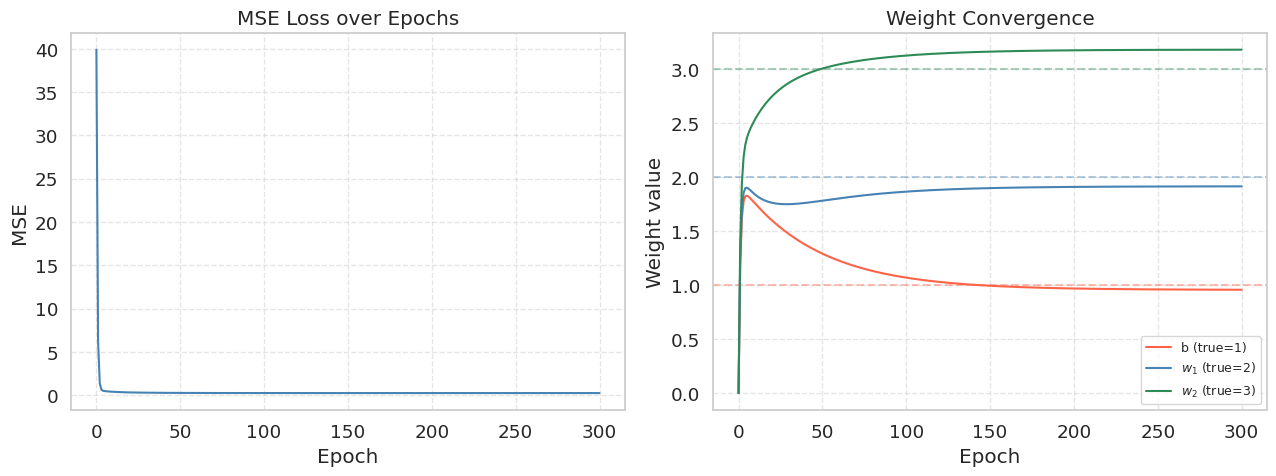
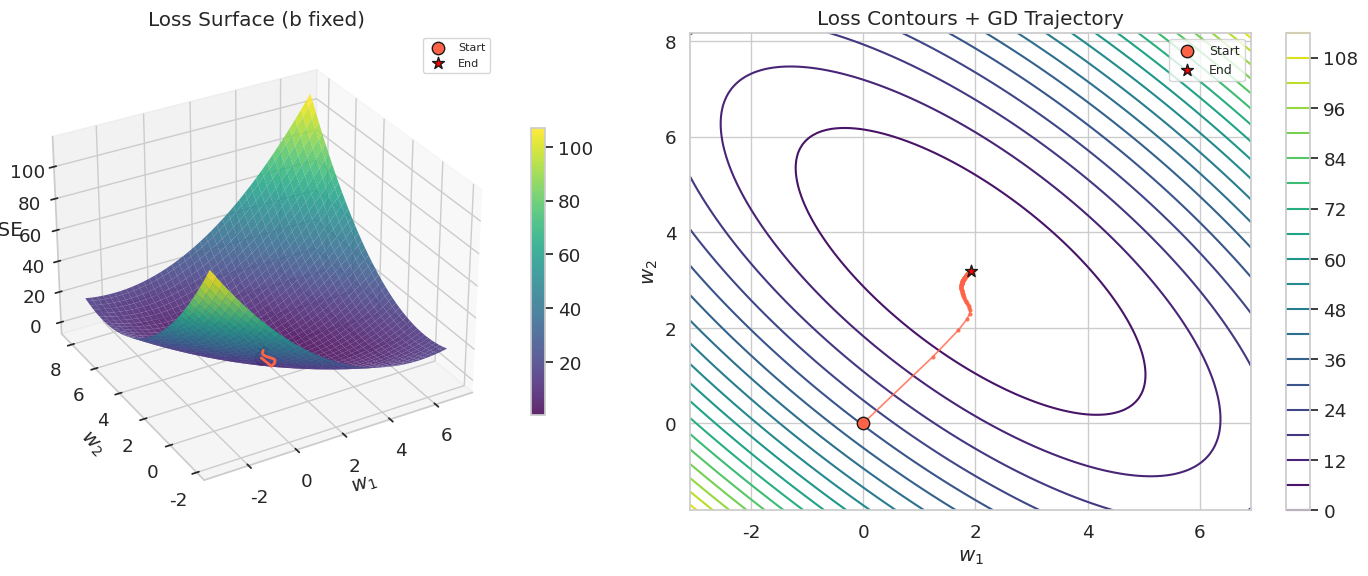
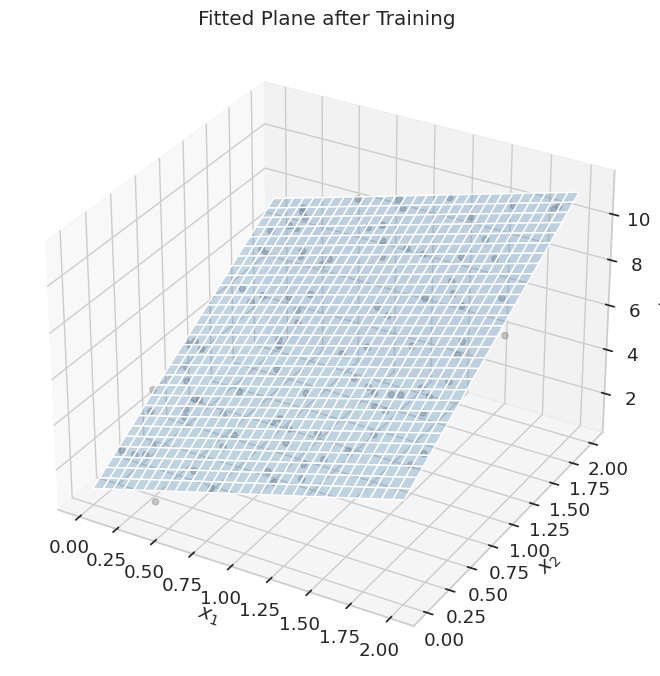
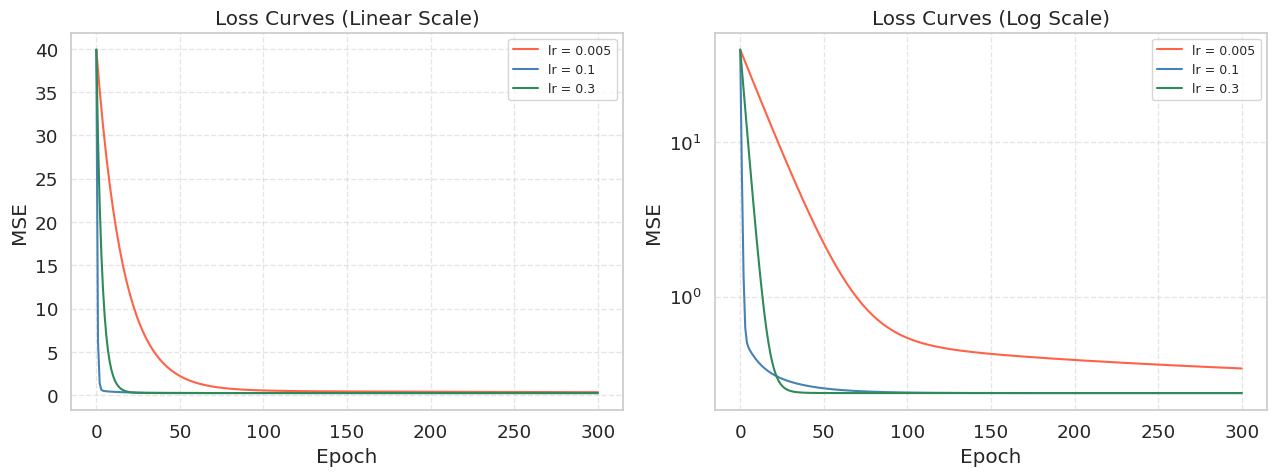
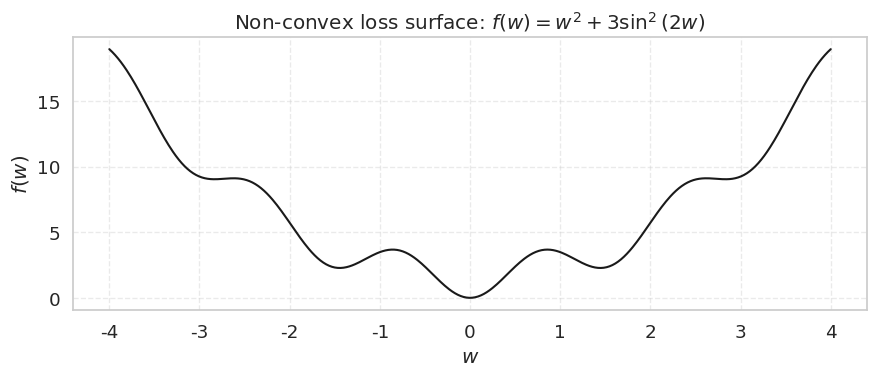
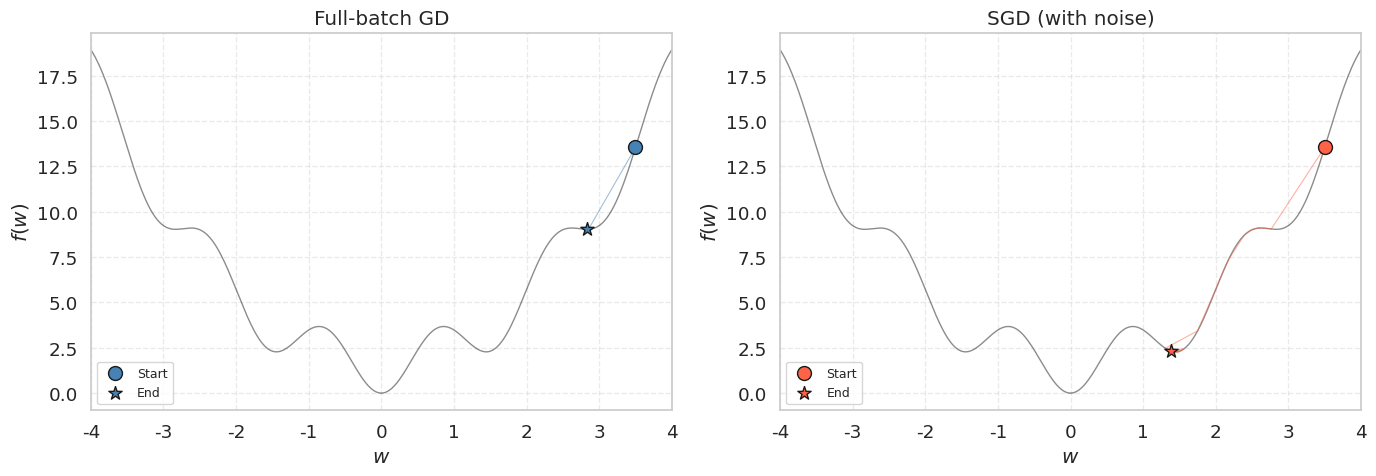
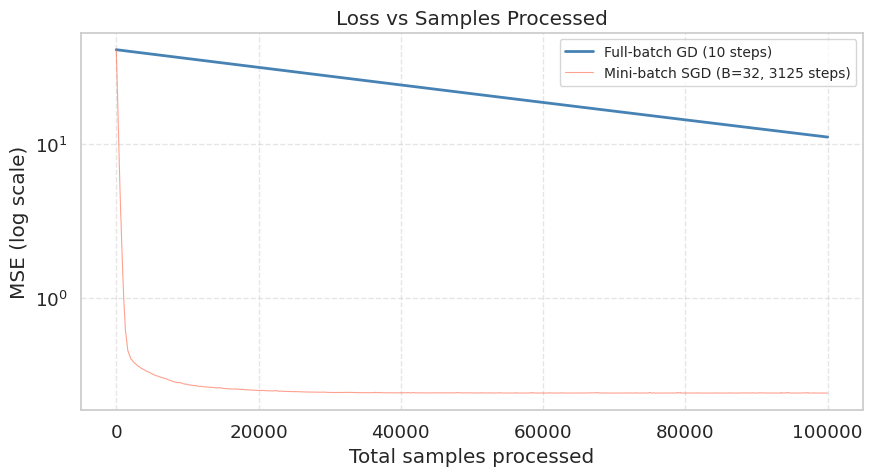

Generate these figures, in order, with matplotlib:
import numpy as np
import matplotlib.pyplot as plt
import seaborn as sns

sns.set_theme(style='whitegrid', font_scale=1.2)
np.random.seed(42)

np.random.seed(42)
n = 100

x1 = np.random.uniform(0, 2, n)
x2 = np.random.uniform(0, 2, n)
y_data = 1 + 2 * x1 + 3 * x2 + 0.5 * np.random.randn(n)

# Build the design matrix: prepend a column of ones for the bias term
# X has shape (100, 3): each row is [1, x1_i, x2_i]
X = np.column_stack([np.ones(n), x1, x2])

print(f"X shape     : {X.shape}")      # (100, 3)
print(f"y_data shape: {y_data.shape}")  # (100,)

def mse_loss(X, y, w):
    """
    Compute the Mean Squared Error loss.

    ŷ_i = b + w1*x_i1 + w2*x_i2
    L   = (1/n) * Σ (ŷ_i - y_i)²
    """
    residuals = X @ w - y          # r_i = b*1 + w1*x_i1 + w2*x_i2 - y_i
    return float(np.mean(residuals ** 2))


def mse_gradient_elementwise(X, y, w):
    """
    Compute each partial derivative separately.
    X columns: [1, x1, x2], w: [b, w1, w2]
    """
    n = len(y)
    r = X @ w - y                  # residuals, shape (n,)

    dL_db  = (2.0 / n) * np.sum(r)           # Σ r_i * 1
    dL_dw1 = (2.0 / n) * np.sum(r * X[:, 1]) # Σ r_i * x_i1
    dL_dw2 = (2.0 / n) * np.sum(r * X[:, 2]) # Σ r_i * x_i2

    return np.array([dL_db, dL_dw1, dL_dw2])


def mse_gradient(X, y, w):
    """
    Same result in one line using matrix multiplication.
    (2/n) * X^T @ r  computes all three partial derivatives at once.
    """
    n = len(y)
    residuals = X @ w - y
    return (2.0 / n) * (X.T @ residuals)

w_init = np.zeros(3)  # [b=0, w1=0, w2=0]
grad_elem   = mse_gradient_elementwise(X, y_data, w_init)
grad_matrix = mse_gradient(X, y_data, w_init)

print(f"Initial MSE       : {mse_loss(X, y_data, w_init):.4f}")
print(f"Gradient (element): dL/db={grad_elem[0]:.4f}, dL/dw1={grad_elem[1]:.4f}, dL/dw2={grad_elem[2]:.4f}")
print(f"Gradient (matrix) : dL/db={grad_matrix[0]:.4f}, dL/dw1={grad_matrix[1]:.4f}, dL/dw2={grad_matrix[2]:.4f}")
print(f"Match             : {np.allclose(grad_elem, grad_matrix)}")

def train_linear(X, y, lr=0.1, epochs=500):
    """
    Full-batch gradient descent for linear regression.

    Parameters
    ----------
    lr     : float  -- learning rate (step size)
    epochs : int    -- number of full passes over the data

    Returns
    -------
    w_history   : ndarray of shape (epochs+1, d)
                  weights at every epoch, including the initial values
    loss_history: list of float, length epochs+1
    """
    w = np.zeros(X.shape[1])
    w_history   = [w.copy()]
    loss_history = [mse_loss(X, y, w)]

    for _ in range(epochs):
        grad = mse_gradient(X, y, w)
        w    = w - lr * grad           # gradient descent update
        w_history.append(w.copy())
        loss_history.append(mse_loss(X, y, w))

    return np.array(w_history), loss_history

w_hist, loss_hist = train_linear(X, y_data, lr=0.1, epochs=300)

print(f"Initial loss : {loss_hist[0]:.4f}")
print(f"Final loss   : {loss_hist[-1]:.4f}")
print(f"Learned b    : {w_hist[-1, 0]:.4f}  (true value: 1.0)")
print(f"Learned w_1  : {w_hist[-1, 1]:.4f}  (true value: 2.0)")
print(f"Learned w_2  : {w_hist[-1, 2]:.4f}  (true value: 3.0)")

fig, axes = plt.subplots(1, 2, figsize=(13, 5))

# --- Left panel: loss curve ---
axes[0].plot(loss_hist, color='steelblue', lw=1.5)
axes[0].set_title("MSE Loss over Epochs")
axes[0].set_xlabel("Epoch")
axes[0].set_ylabel("MSE")
axes[0].grid(True, linestyle='--', alpha=0.5)

# --- Right panel: weight convergence ---
labels = ['b (true=1)', '$w_1$ (true=2)', '$w_2$ (true=3)']
colors = ['tomato', 'steelblue', 'seagreen']
true_vals = [1.0, 2.0, 3.0]

for j, (label, col, tv) in enumerate(zip(labels, colors, true_vals)):
    axes[1].plot(w_hist[:, j], color=col, lw=1.5, label=label)
    axes[1].axhline(tv, color=col, ls='--', alpha=0.4)

axes[1].set_title("Weight Convergence")
axes[1].set_xlabel("Epoch")
axes[1].set_ylabel("Weight value")
axes[1].legend(fontsize=9)
axes[1].grid(True, linestyle='--', alpha=0.5)

plt.tight_layout()
plt.show()

w_final = w_hist[-1]

# Fix b at the trained value, sweep w1 and w2
b_fixed = w_final[0]

w1_vals = np.linspace(w_final[1] - 5, w_final[1] + 5, 120)
w2_vals = np.linspace(w_final[2] - 5, w_final[2] + 5, 120)
W1, W2 = np.meshgrid(w1_vals, w2_vals)

Loss_grid = np.zeros_like(W1)
for i in range(W1.shape[0]):
    for j in range(W1.shape[1]):
        w_test = np.array([b_fixed, W1[i, j], W2[i, j]])
        Loss_grid[i, j] = mse_loss(X, y_data, w_test)

fig = plt.figure(figsize=(15, 6))

# --- Left: 3D loss surface ---
ax3d = fig.add_subplot(121, projection='3d')
surf = ax3d.plot_surface(W1, W2, Loss_grid, cmap='viridis', alpha=0.85, linewidth=0)

# GD trajectory on the surface
traj_losses = [mse_loss(X, y_data, np.array([b_fixed, w_hist[i, 1], w_hist[i, 2]]))
               for i in range(len(w_hist))]
ax3d.plot(w_hist[:, 1], w_hist[:, 2], traj_losses,
          color='tomato', lw=2, zorder=10)
ax3d.scatter(w_hist[0, 1], w_hist[0, 2], traj_losses[0],
             color='tomato', s=80, edgecolors='k', zorder=11, label='Start')
ax3d.scatter(w_hist[-1, 1], w_hist[-1, 2], traj_losses[-1],
             color='red', s=80, edgecolors='k', marker='*', zorder=11, label='End')

ax3d.set_xlabel("$w_1$")
ax3d.set_ylabel("$w_2$")
ax3d.set_zlabel("MSE")
ax3d.set_title("Loss Surface (b fixed)")
ax3d.view_init(elev=30, azim=-120)
ax3d.legend(fontsize=8)
fig.colorbar(surf, ax=ax3d, shrink=0.6)

# --- Right: 2D contour + trajectory ---
ax2d = fig.add_subplot(122)
cont = ax2d.contour(W1, W2, Loss_grid, levels=20, cmap='viridis')

# GD trajectory
ax2d.plot(w_hist[:, 1], w_hist[:, 2], 'o-', color='tomato',
          markersize=2, lw=1.2, alpha=0.8)
ax2d.scatter(w_hist[0, 1], w_hist[0, 2],
             color='tomato', s=80, edgecolors='k', zorder=5, label='Start')
ax2d.scatter(w_hist[-1, 1], w_hist[-1, 2],
             color='red', s=80, edgecolors='k', marker='*', zorder=5, label='End')

ax2d.set_xlabel("$w_1$")
ax2d.set_ylabel("$w_2$")
ax2d.set_title("Loss Contours + GD Trajectory")
ax2d.legend(fontsize=9)
fig.colorbar(cont, ax=ax2d)

plt.tight_layout()
plt.show()

fig = plt.figure(figsize=(10, 7))
ax = fig.add_subplot(111, projection='3d')

# Scatter the data points
ax.scatter(x1, x2, y_data, alpha=0.4, color='gray', label='Data', s=20)

# Plot the fitted plane
x1_grid, x2_grid = np.meshgrid(np.linspace(0, 2, 30), np.linspace(0, 2, 30))
y_plane = w_final[0] + w_final[1] * x1_grid + w_final[2] * x2_grid

ax.plot_surface(x1_grid, x2_grid, y_plane, alpha=0.3, color='steelblue')

ax.set_xlabel("$x_1$")
ax.set_ylabel("$x_2$")
ax.set_zlabel("$y$")
ax.set_title("Fitted Plane after Training")
plt.tight_layout()
plt.show()

learning_rates = [0.005, 0.1, 0.3]
lr_colors      = ['tomato', 'steelblue', 'seagreen']

fig, axes = plt.subplots(1, 2, figsize=(13, 5))

for lr, col in zip(learning_rates, lr_colors):
    _, lh = train_linear(X, y_data, lr=lr, epochs=300)
    axes[0].plot(lh,            color=col, label=f'lr = {lr}', lw=1.5)
    axes[1].semilogy(lh,        color=col, label=f'lr = {lr}', lw=1.5)

for ax in axes:
    ax.set_xlabel("Epoch")
    ax.set_ylabel("MSE")
    ax.legend(fontsize=9)
    ax.grid(True, linestyle='--', alpha=0.5)

axes[0].set_title("Loss Curves (Linear Scale)")
axes[1].set_title("Loss Curves (Log Scale)")

plt.tight_layout()
plt.show()

def f(w):
    return w**2 + 3 * np.sin(2 * w)**2

def f_grad(w):
    return 2 * w + 12 * np.sin(2 * w) * np.cos(2 * w)

# Visualize the loss surface
w_range = np.linspace(-4, 4, 500)
fig, ax = plt.subplots(figsize=(9, 4))
ax.plot(w_range, f(w_range), 'k-', lw=1.5)
ax.set_xlabel("$w$")
ax.set_ylabel("$f(w)$")
ax.set_title("Non-convex loss surface: $f(w) = w^2 + 3\\sin^2(2w)$")
ax.grid(True, linestyle='--', alpha=0.4)
plt.tight_layout()
plt.show()

def run_gd(w0, lr=0.05, steps=200):
    trajectory = [w0]
    w = w0
    for _ in range(steps):
        w = w - lr * f_grad(w)
        trajectory.append(w)
    return np.array(trajectory)

def run_sgd(w0, lr=0.05, steps=200, noise_std=1.0):
    trajectory = [w0]
    w = w0
    for _ in range(steps):
        # Gradient + noise simulates mini-batch stochasticity
        noisy_grad = f_grad(w) + noise_std * np.random.randn()
        w = w - lr * noisy_grad
        trajectory.append(w)
    return np.array(trajectory)

w0 = 3.5
np.random.seed(0)
traj_gd  = run_gd(w0, lr=0.05, steps=200)
traj_sgd = run_sgd(w0, lr=0.05, steps=200, noise_std=1.0)

fig, axes = plt.subplots(1, 2, figsize=(14, 5))

for ax, traj, title, color in [
    (axes[0], traj_gd,  "Full-batch GD", 'steelblue'),
    (axes[1], traj_sgd, "SGD (with noise)", 'tomato'),
]:
    ax.plot(w_range, f(w_range), 'k-', lw=1, alpha=0.5)
    ax.scatter(traj[0],  f(traj[0]),  color=color, s=100, zorder=5, edgecolors='k', label='Start')
    ax.scatter(traj[-1], f(traj[-1]), color=color, s=100, zorder=5, edgecolors='k', marker='*', label='End')
    ax.plot(traj, f(traj), color=color, lw=0.8, alpha=0.5)
    ax.set_title(title)
    ax.set_xlabel("$w$")
    ax.set_ylabel("$f(w)$")
    ax.legend(fontsize=9)
    ax.set_xlim(-4, 4)
    ax.grid(True, linestyle='--', alpha=0.4)

plt.tight_layout()
plt.show()

print(f"GD  final: w={traj_gd[-1]:.4f}, f(w)={f(traj_gd[-1]):.4f}")
print(f"SGD final: w={traj_sgd[-1]:.4f}, f(w)={f(traj_sgd[-1]):.4f}")

np.random.seed(42)
n_large = 10_000

x1_large = np.random.uniform(0, 2, n_large)
x2_large = np.random.uniform(0, 2, n_large)
y_large  = 1 + 2 * x1_large + 3 * x2_large + 0.5 * np.random.randn(n_large)

X_large = np.column_stack([np.ones(n_large), x1_large, x2_large])

def train_linear_sgd(X, y, lr=0.01, epochs=500, batch_size=32):
    """
    Mini-batch stochastic gradient descent for linear regression.
    """
    n = len(y)
    w = np.zeros(X.shape[1])
    samples_seen  = [0]
    loss_history  = [mse_loss(X, y, w)]

    for _ in range(epochs):
        idx = np.random.choice(n, size=batch_size, replace=False)
        grad = mse_gradient(X[idx], y[idx], w)
        w    = w - lr * grad

        samples_seen.append(samples_seen[-1] + batch_size)
        loss_history.append(mse_loss(X, y, w))

    return w, samples_seen, loss_history

budget = 100_000  # total samples to process

# Full-batch GD: each epoch costs n_large samples
gd_epochs = budget // n_large  # 10 epochs
_, loss_gd = train_linear(X_large, y_large, lr=0.01, epochs=gd_epochs)
samples_gd = [i * n_large for i in range(len(loss_gd))]

# Mini-batch SGD: each step costs batch_size samples
batch_size = 32
sgd_steps  = budget // batch_size  # 3125 steps
np.random.seed(42)
_, samples_sgd, loss_sgd = train_linear_sgd(
    X_large, y_large, lr=0.01, epochs=sgd_steps, batch_size=batch_size
)

fig, ax = plt.subplots(figsize=(9, 5))
ax.semilogy(samples_gd,  loss_gd,  color='steelblue', lw=2, label=f'Full-batch GD ({gd_epochs} steps)')
ax.semilogy(samples_sgd, loss_sgd, color='tomato',    lw=0.8, alpha=0.6, label=f'Mini-batch SGD (B={batch_size}, {sgd_steps} steps)')
ax.set_title("Loss vs Samples Processed")
ax.set_xlabel("Total samples processed")
ax.set_ylabel("MSE (log scale)")
ax.legend(fontsize=10)
ax.grid(True, linestyle='--', alpha=0.5)
plt.tight_layout()
plt.show()

print(f"Full-batch GD  — {gd_epochs:>5} steps, final loss: {loss_gd[-1]:.4f}")
print(f"Mini-batch SGD — {sgd_steps:>5} steps, final loss: {loss_sgd[-1]:.4f}")
